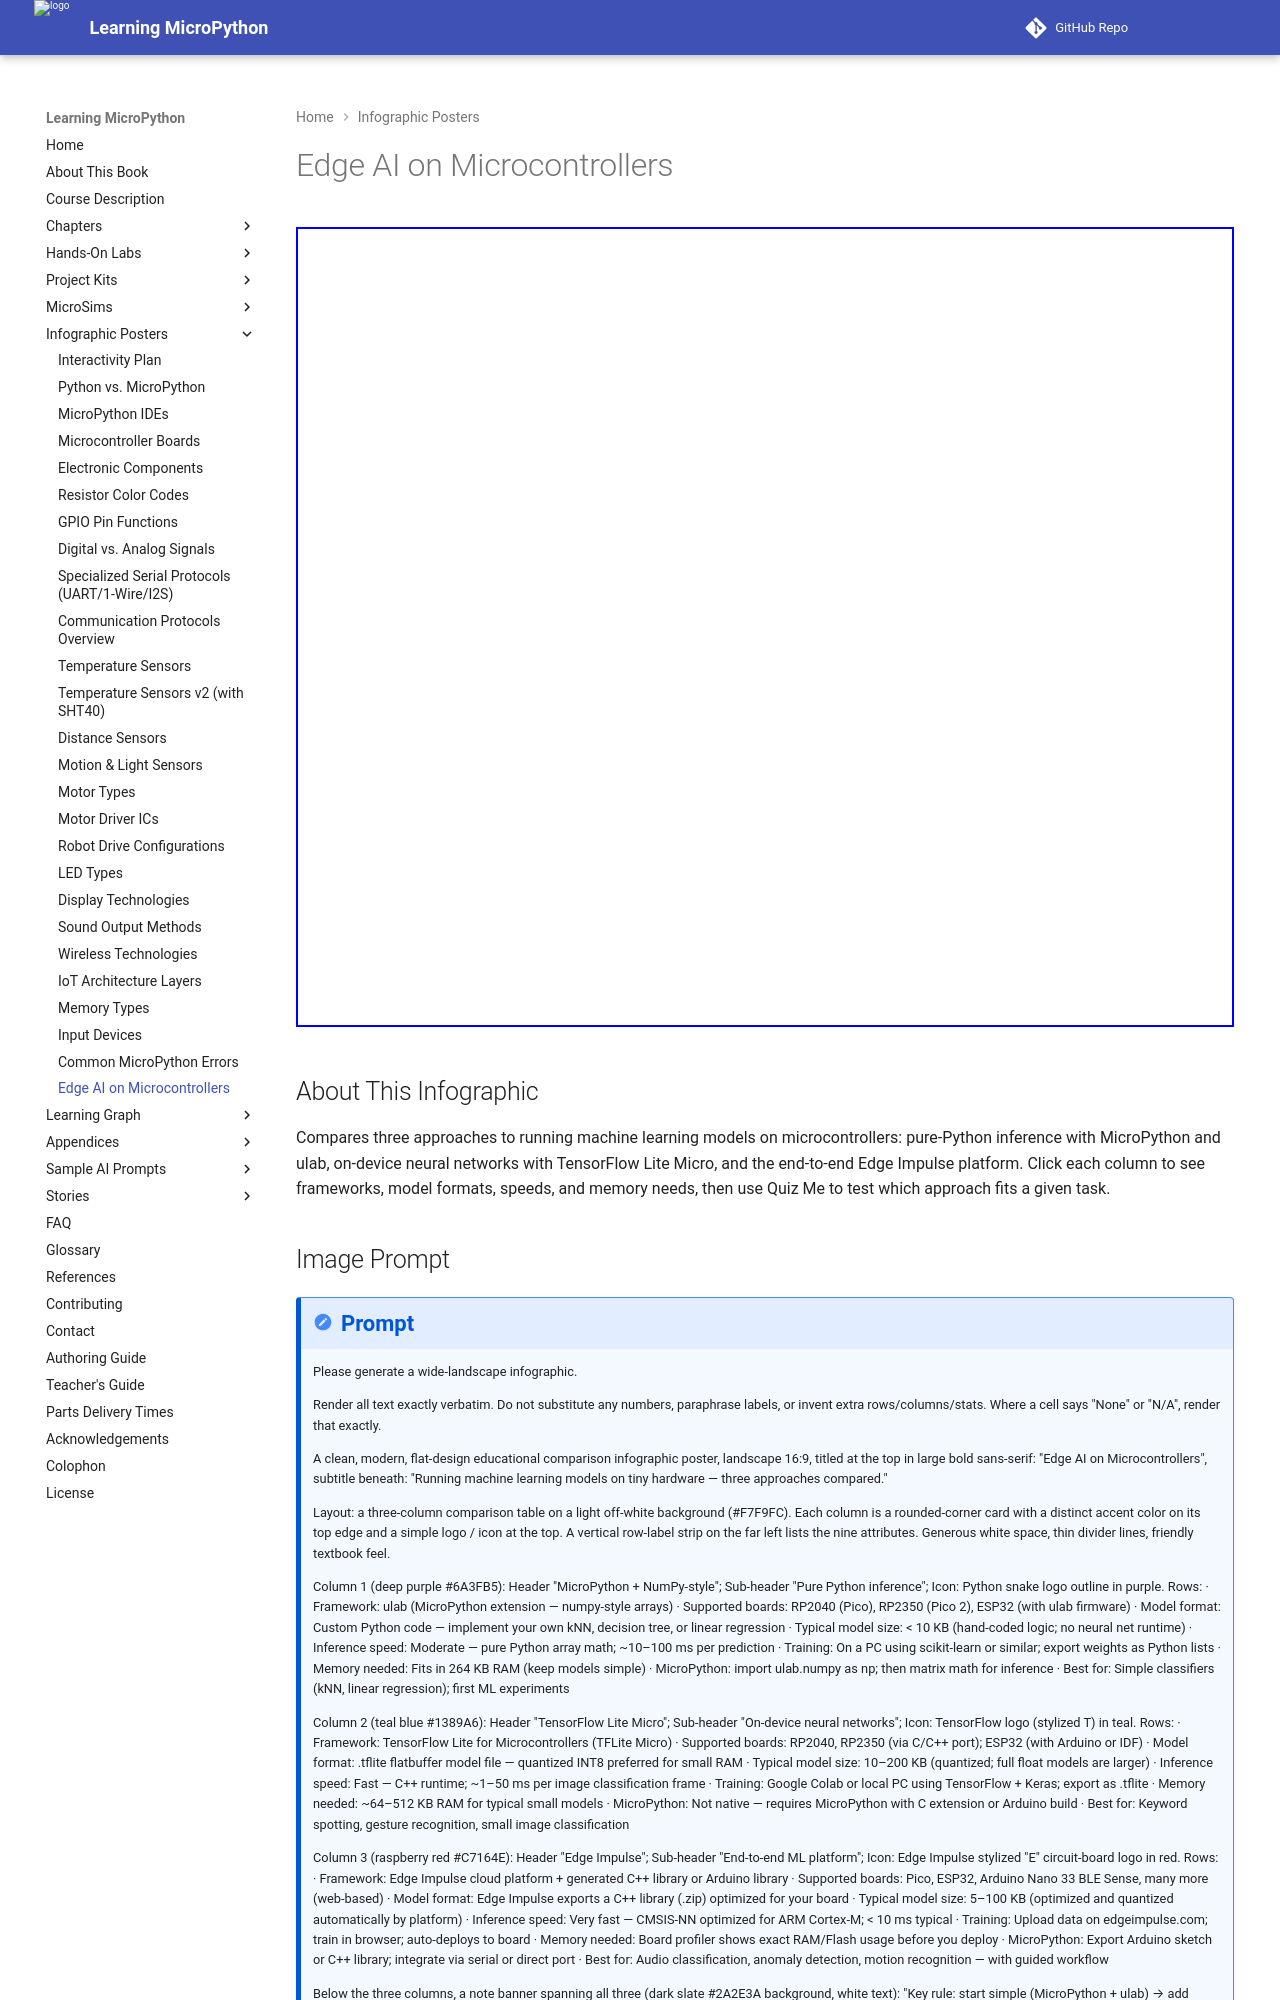

repository: dmccreary/learning-micropython · page: posters/edge-ai/index.html · generator: mkdocs

---
title: Edge AI on Microcontrollers
description: An interactive comparison of three ways to run machine learning on tiny hardware — MicroPython with ulab, TensorFlow Lite Micro, and Edge Impulse — with a built-in quiz.
image: /posters/edge-ai/edge-ai-software-stack.png
og:image: /posters/edge-ai/edge-ai-software-stack.png
twitter:image: /posters/edge-ai/edge-ai-software-stack.png
social:
   cards: false
hide:
    toc
---

Audience: advanced students exploring machine learning on tiny hardware.
Chapter: 22 — Advanced Hardware & AI

<iframe src="main.html" width="100%" height="800" scrolling="no"></iframe>

## About This Infographic

Compares three approaches to running machine learning models on microcontrollers: pure-Python inference with MicroPython and ulab, on-device neural networks with TensorFlow Lite Micro, and the end-to-end Edge Impulse platform. Click each column to see frameworks, model formats, speeds, and memory needs, then use Quiz Me to test which approach fits a given task.
